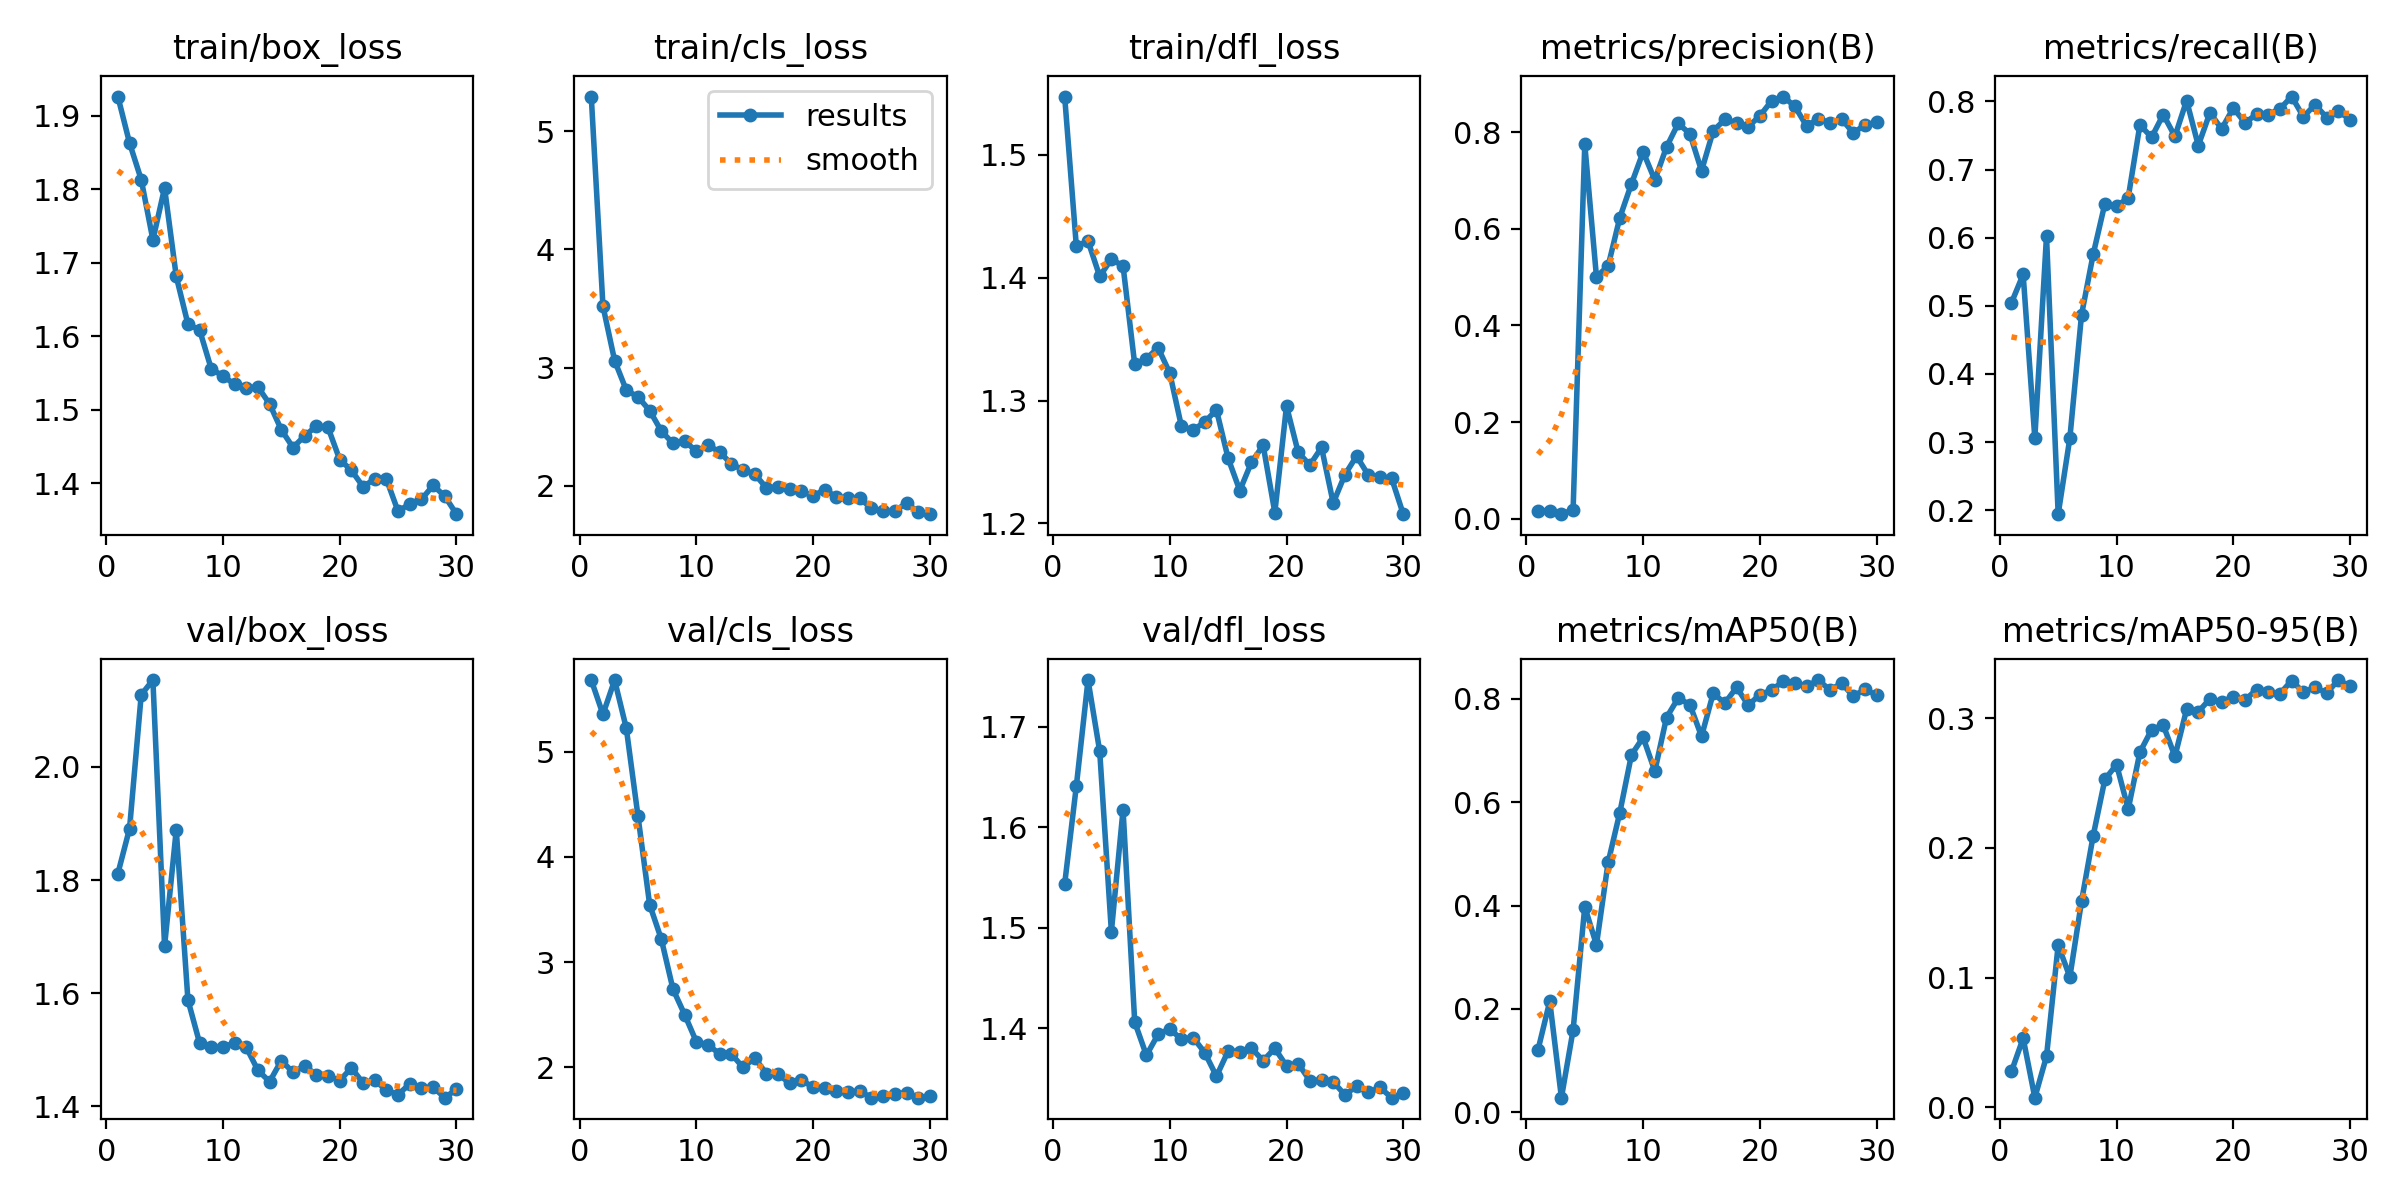

Source data for this figure (header and first rows):
epoch, time, train/box_loss, train/cls_loss, train/dfl_loss, metrics/precision(B), metrics/recall(B), metrics/mAP50(B), metrics/mAP50-95(B), val/box_loss, val/cls_loss, val/dfl_loss, lr/pg0, lr/pg1, lr/pg2
1, 10.03, 1.926, 5.293, 1.547, 0.01532, 0.5044, 0.1212, 0.02772, 1.812, 5.681, 1.544, 0.0006275, 0.0006275, 0.0006275
2, 16.7, 1.863, 3.521, 1.425, 0.01658, 0.546, 0.2146, 0.05332, 1.891, 5.355, 1.641, 0.001258, 0.001258, 0.001258
3, 23.25, 1.813, 3.06, 1.43, 0.00928, 0.3056, 0.02809, 0.0075, 2.127, 5.679, 1.747, 0.00185, 0.00185, 0.00185
4, 29.87, 1.731, 2.81, 1.401, 0.01829, 0.6024, 0.1589, 0.03935, 2.153, 5.223, 1.676, 0.001831, 0.001831, 0.001831
5, 36.21, 1.802, 2.753, 1.415, 0.7749, 0.1941, 0.3977, 0.125, 1.683, 4.388, 1.496, 0.001774, 0.001774, 0.001774
6, 42.95, 1.681, 2.638, 1.41, 0.5008, 0.3056, 0.324, 0.1005, 1.889, 3.547, 1.617, 0.001718, 0.001718, 0.001718
7, 49.27, 1.617, 2.464, 1.329, 0.523, 0.4867, 0.4837, 0.1587, 1.588, 3.218, 1.406, 0.001662, 0.001662, 0.001662
8, 55.56, 1.609, 2.36, 1.334, 0.623, 0.5757, 0.58, 0.2094, 1.512, 2.743, 1.373, 0.001605, 0.001605, 0.001605
9, 61.69, 1.556, 2.377, 1.343, 0.6933, 0.6499, 0.692, 0.2527, 1.505, 2.501, 1.394, 0.001549, 0.001549, 0.001549
10, 67.86, 1.546, 2.295, 1.322, 0.7593, 0.6459, 0.7255, 0.2641, 1.504, 2.243, 1.399, 0.001493, 0.001493, 0.001493
11, 74.23, 1.535, 2.342, 1.279, 0.701, 0.6587, 0.6604, 0.2298, 1.513, 2.213, 1.389, 0.001436, 0.001436, 0.001436
12, 80.48, 1.53, 2.289, 1.276, 0.7693, 0.7656, 0.764, 0.2737, 1.504, 2.127, 1.391, 0.00138, 0.00138, 0.00138
13, 86.71, 1.531, 2.183, 1.283, 0.8181, 0.7473, 0.8017, 0.291, 1.464, 2.127, 1.375, 0.001323, 0.001323, 0.001323
14, 93.07, 1.508, 2.137, 1.292, 0.797, 0.7806, 0.7892, 0.2945, 1.444, 1.999, 1.352, 0.001267, 0.001267, 0.001267
15, 99.28, 1.473, 2.1, 1.253, 0.7203, 0.7487, 0.7277, 0.2704, 1.481, 2.09, 1.377, 0.001211, 0.001211, 0.001211
16, 105.4, 1.449, 1.983, 1.227, 0.8027, 0.8012, 0.811, 0.3067, 1.46, 1.94, 1.376, 0.001154, 0.001154, 0.001154
17, 111.6, 1.465, 1.99, 1.25, 0.8265, 0.7352, 0.7919, 0.3048, 1.472, 1.935, 1.38, 0.001098, 0.001098, 0.001098
18, 117.8, 1.478, 1.971, 1.263, 0.8195, 0.7834, 0.8225, 0.3148, 1.455, 1.849, 1.367, 0.001042, 0.001042, 0.001042
19, 123.9, 1.476, 1.954, 1.209, 0.8115, 0.7596, 0.7881, 0.3121, 1.454, 1.882, 1.38, 0.0009852, 0.0009852, 0.0009852
20, 130.2, 1.432, 1.915, 1.296, 0.834, 0.7903, 0.8084, 0.3165, 1.446, 1.809, 1.362, 0.0009288, 0.0009288, 0.0009288
21, 152.1, 1.418, 1.968, 1.258, 0.8649, 0.7685, 0.817, 0.314, 1.468, 1.799, 1.365, 0.0008725, 0.0008725, 0.0008725
22, 159, 1.396, 1.905, 1.248, 0.8739, 0.7812, 0.8346, 0.3219, 1.442, 1.776, 1.347, 0.0008161, 0.0008161, 0.0008161
23, 165.6, 1.406, 1.898, 1.262, 0.8533, 0.7804, 0.8306, 0.32, 1.446, 1.767, 1.348, 0.0007597, 0.0007597, 0.0007597
24, 171.9, 1.406, 1.896, 1.217, 0.8128, 0.7893, 0.8244, 0.3188, 1.428, 1.773, 1.346, 0.0007033, 0.0007033, 0.0007033
25, 178.1, 1.362, 1.809, 1.24, 0.8278, 0.8071, 0.8367, 0.3289, 1.421, 1.713, 1.333, 0.000647, 0.000647, 0.000647
26, 184.5, 1.372, 1.785, 1.255, 0.8198, 0.7774, 0.8173, 0.3197, 1.44, 1.726, 1.342, 0.0005906, 0.0005906, 0.0005906
27, 190.9, 1.378, 1.784, 1.239, 0.8271, 0.7951, 0.8306, 0.3237, 1.433, 1.744, 1.336, 0.0005342, 0.0005342, 0.0005342
28, 197.1, 1.397, 1.858, 1.237, 0.7986, 0.7764, 0.8051, 0.3193, 1.434, 1.76, 1.341, 0.0004778, 0.0004778, 0.0004778
29, 203.2, 1.383, 1.778, 1.237, 0.8152, 0.7854, 0.819, 0.3293, 1.415, 1.712, 1.331, 0.0004215, 0.0004215, 0.0004215
30, 209.5, 1.358, 1.761, 1.208, 0.8206, 0.7734, 0.807, 0.3245, 1.43, 1.726, 1.335, 0.0003651, 0.0003651, 0.0003651
